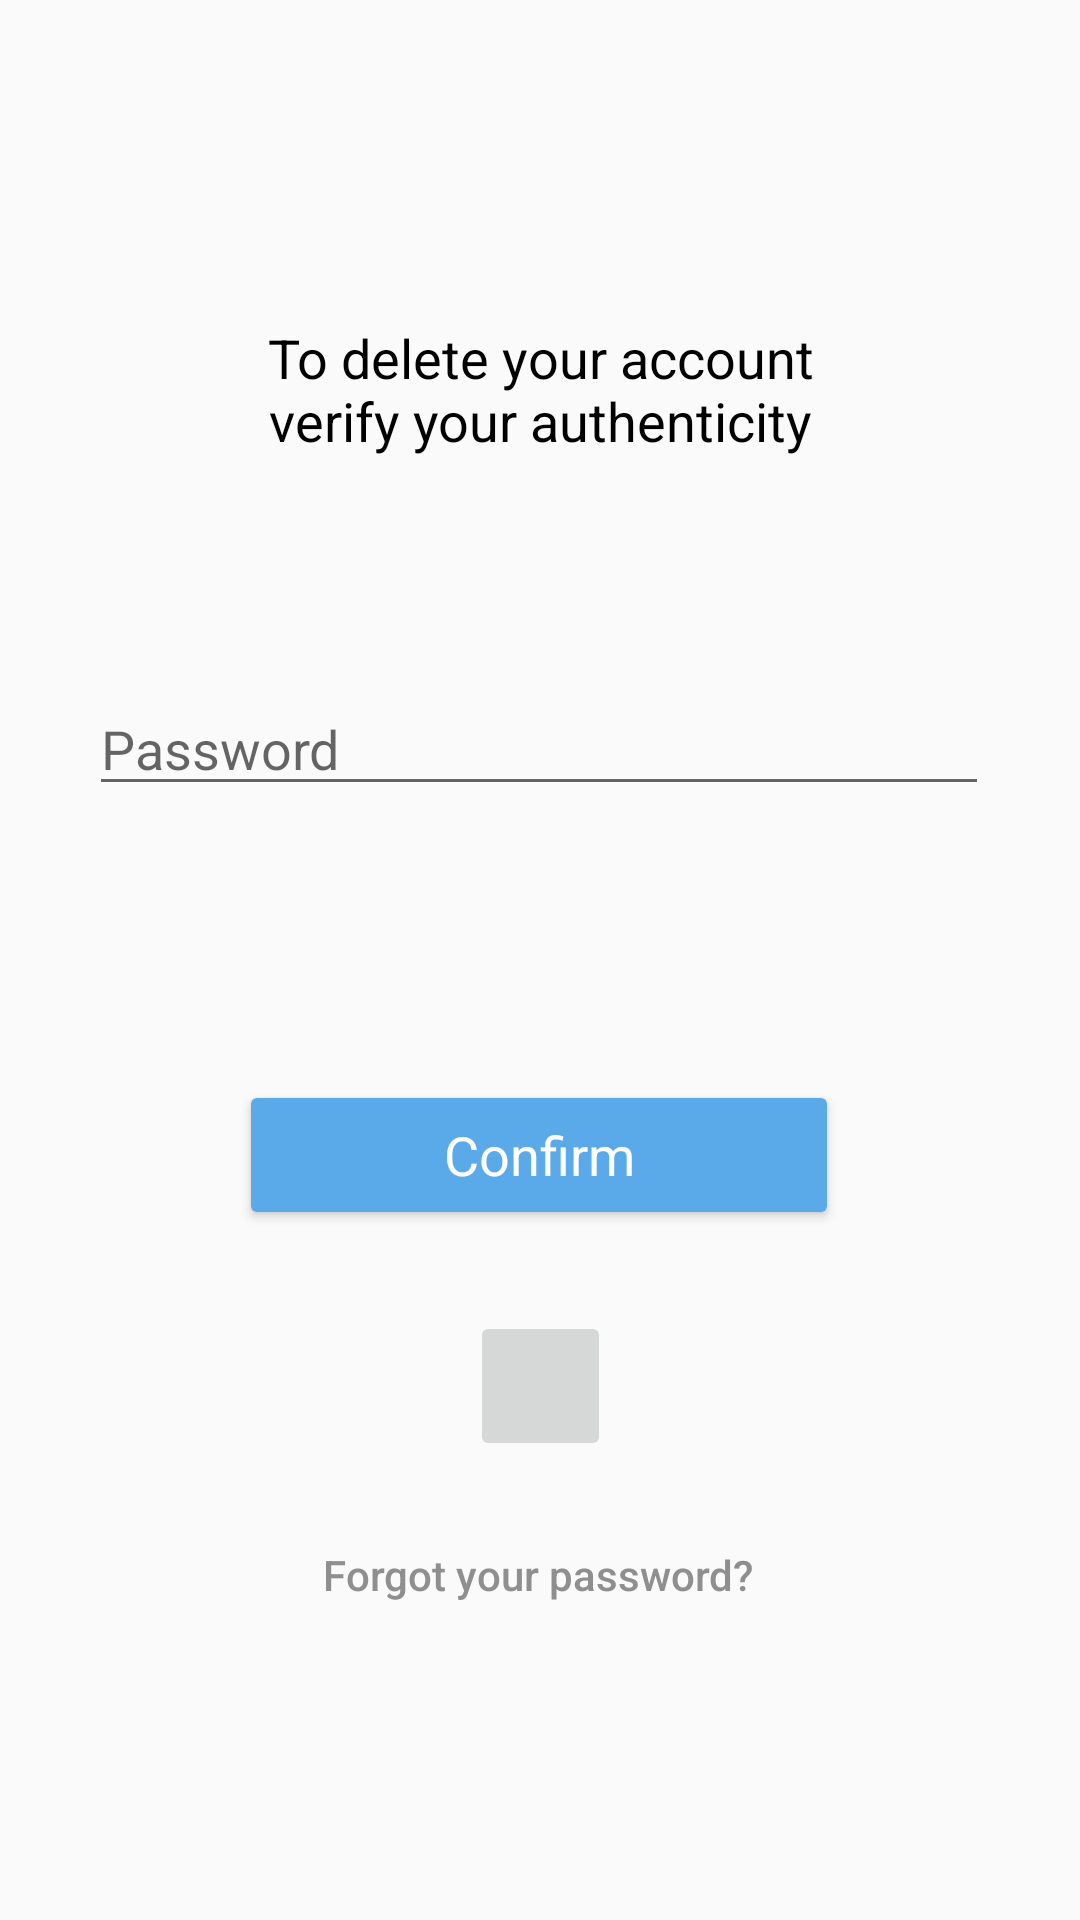

Here is an Android app screen rendered from its layout file. Give the layout XML and the strings, colors and styles it references.
<!-- AndroidManifest.xml: application theme AppTheme -->
<!-- res/layout/activity_re_authentication_delete.xml -->
<?xml version="1.0" encoding="utf-8"?>
<androidx.constraintlayout.widget.ConstraintLayout xmlns:android="http://schemas.android.com/apk/res/android"
    xmlns:app="http://schemas.android.com/apk/res-auto"
    xmlns:tools="http://schemas.android.com/tools"
    android:layout_width="match_parent"
    android:layout_height="match_parent"
    tools:context=".Re_Authentication">

    <Button
        android:id="@+id/login"
        android:layout_width="200dp"
        android:layout_height="50dp"
        android:layout_marginTop="16dp"
        android:backgroundTint="#5AAAEA"
        android:text="@string/confirm"
        android:textAppearance="@style/TextAppearance.AppCompat.Large"
        android:textColor="#FFFFFF"
        android:textSize="18sp"
        app:layout_constraintBottom_toTopOf="@+id/pass_recovery2"
        app:layout_constraintEnd_toEndOf="parent"
        app:layout_constraintHorizontal_bias="0.497"
        app:layout_constraintStart_toStartOf="parent"
        app:layout_constraintTop_toBottomOf="@+id/password2" />

    <ImageButton
        android:id="@+id/LoginGoogle"
        android:layout_width="47dp"
        android:layout_height="50dp"
        android:layout_marginTop="8dp"
        android:contentDescription="@string/google_icon"
        app:layout_constraintBottom_toTopOf="@+id/pass_recovery2"
        app:layout_constraintEnd_toEndOf="parent"
        app:layout_constraintStart_toStartOf="parent"
        app:layout_constraintTop_toBottomOf="@+id/login"
        app:layout_constraintVertical_bias="0.575"
        app:srcCompat="@drawable/common_google_signin_btn_icon_light_normal" />

    <Button
        android:id="@+id/pass_recovery2"
        style="@style/Widget.AppCompat.Button.Borderless"
        android:layout_width="wrap_content"
        android:layout_height="wrap_content"
        android:layout_marginTop="16dp"
        android:layout_marginBottom="16dp"
        android:text="@string/forgot_your_password"
        android:textAllCaps="false"
        android:textColor="#8F8F8F"
        app:layout_constraintBottom_toBottomOf="parent"
        app:layout_constraintEnd_toEndOf="parent"
        app:layout_constraintHorizontal_bias="0.497"
        app:layout_constraintStart_toStartOf="parent"
        app:layout_constraintTop_toBottomOf="@+id/login" />

    <EditText
        android:id="@+id/password2"
        android:layout_width="300dp"
        android:layout_height="wrap_content"
        android:autofillHints=""
        android:ems="10"
        android:hint="@string/hint_password"
        android:inputType="textPassword"
        android:textColor="#000000"
        app:layout_constraintBottom_toTopOf="@+id/login"
        app:layout_constraintEnd_toEndOf="parent"
        app:layout_constraintHorizontal_bias="0.495"
        app:layout_constraintStart_toStartOf="parent"
        app:layout_constraintTop_toBottomOf="@+id/textView10" />

    <TextView
        android:id="@+id/textView10"
        android:layout_width="227dp"
        android:layout_height="wrap_content"
        android:layout_marginTop="32dp"
        android:text="@string/to_delete_your_account_verify_your_authenticity"
        android:textAlignment="center"
        android:textColor="#000000"
        android:textSize="18sp"
        app:layout_constraintBottom_toTopOf="@+id/password2"
        app:layout_constraintEnd_toEndOf="parent"
        app:layout_constraintStart_toStartOf="parent"
        app:layout_constraintTop_toTopOf="parent" />

</androidx.constraintlayout.widget.ConstraintLayout>
<!-- resources referenced by this layout -->
<resources>
  <string name="confirm">Confirm</string>
  <string name="forgot_your_password">Forgot your password?</string>
  <string name="google_icon" />
  <string name="hint_password">Password</string>
  <string name="to_delete_your_account_verify_your_authenticity">To delete your account verify your authenticity</string>
  <style name="AppTheme" parent="Theme.AppCompat.Light.NoActionBar">
          
          <item name="colorPrimary">#B3E5FC</item>
          <item name="colorPrimaryDark">#376181</item>
          <item name="colorAccent">#64B5F6</item>
      </style>
</resources>
